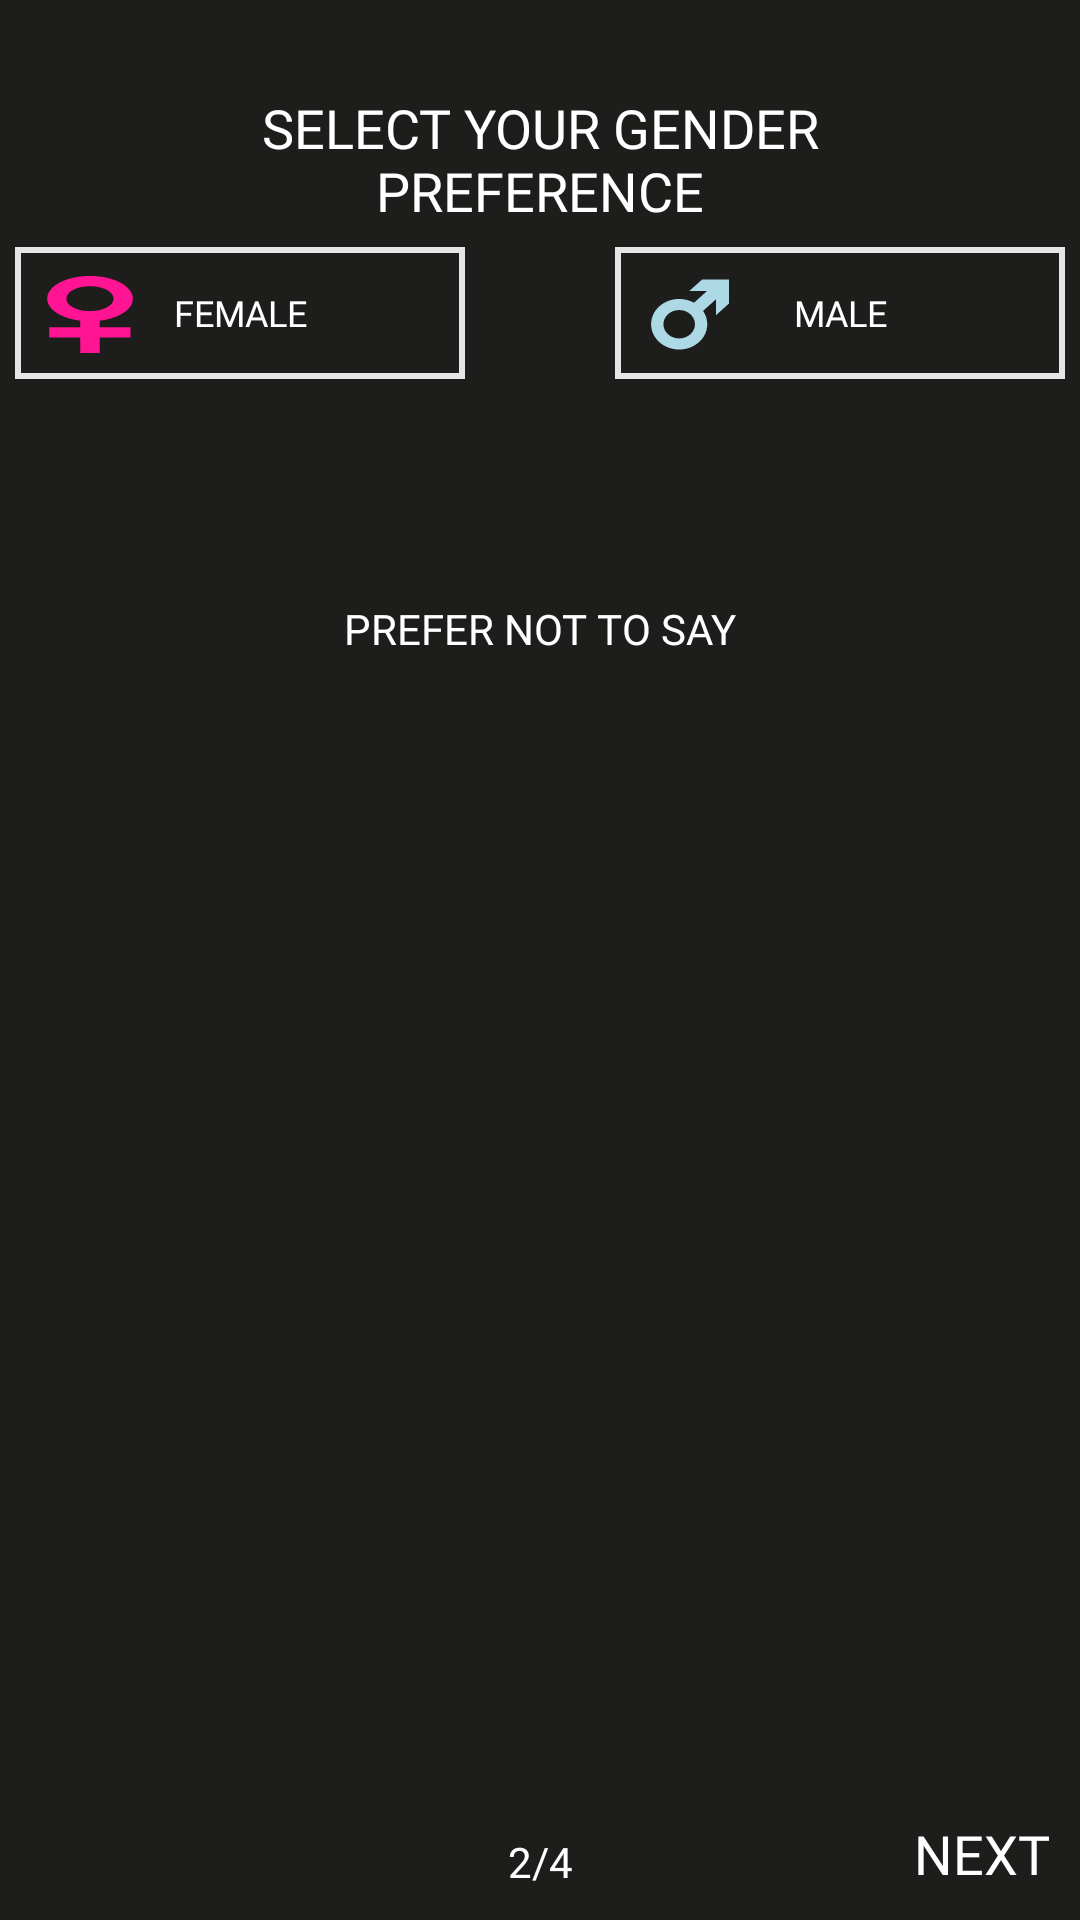

Write the Android layout XML for this screen, with the resource values it uses.
<!-- AndroidManifest.xml: application theme Theme.Calitracker -->
<!-- res/layout/activity_sign_up_select_gender.xml -->
<?xml version="1.0" encoding="utf-8"?>
<androidx.constraintlayout.widget.ConstraintLayout xmlns:android="http://schemas.android.com/apk/res/android"
    xmlns:app="http://schemas.android.com/apk/res-auto"
    xmlns:tools="http://schemas.android.com/tools"
    android:layout_width="match_parent"
    android:layout_height="match_parent"
    android:background="#1D1D1B"
    tools:context="com.cuyer.calitracker.View.SignUpSelectGender">

    <TextView
        android:id="@+id/female_textview"
        style="@style/fill_box_textview"
        android:layout_width="150dp"
        android:layout_height="44dp"
        android:layout_marginEnd="50dp"
        android:background="@drawable/border"
        android:fontFamily="@font/roboto_bold"
        android:gravity="center"
        android:shadowRadius="2"
        android:text="@string/female"
        android:textAlignment="center"
        android:textSize="12sp"
        android:shadowDx="-4"
        android:shadowDy="-4"
        app:layout_constraintBottom_toBottomOf="parent"
        app:layout_constraintEnd_toStartOf="@+id/male_textview"
        app:layout_constraintHorizontal_bias="0.5"
        app:layout_constraintHorizontal_chainStyle="packed"
        app:layout_constraintStart_toStartOf="parent"
        app:layout_constraintTop_toTopOf="parent"
        app:layout_constraintVertical_bias="0.138" />

    <TextView
        android:id="@+id/male_textview"
        style="@style/fill_box_textview"
        android:layout_width="150dp"
        android:layout_height="44dp"
        android:background="@drawable/border"
        android:fontFamily="@font/roboto_bold"
        android:gravity="center"
        android:shadowDx="-4"
        android:shadowRadius="2"
        android:text="@string/male"
        android:textAlignment="center"
        android:textSize="12sp"
        android:shadowDy="-4"
        app:layout_constraintBottom_toBottomOf="parent"
        app:layout_constraintEnd_toEndOf="parent"
        app:layout_constraintHorizontal_bias="0.5"
        app:layout_constraintStart_toEndOf="@+id/female_textview"
        app:layout_constraintTop_toTopOf="parent"
        app:layout_constraintVertical_bias="0.138" />

    <TextView
        android:id="@+id/prefer_not_to_say_textview"
        style="@style/thin_roboto"
        android:layout_width="wrap_content"
        android:layout_height="wrap_content"
        android:layout_marginTop="124dp"
        android:text="@string/prefer_not_to_say"
        android:textColor="#FFFFFF"
        app:layout_constraintEnd_toEndOf="parent"
        app:layout_constraintStart_toStartOf="parent"
        app:layout_constraintTop_toBottomOf="@+id/textView9"
        tools:ignore="TextContrastCheck" />

    <TextView
        android:id="@+id/textView9"
        style="@style/fill_box_textview"
        android:layout_width="216dp"
        android:layout_height="46dp"
        android:layout_marginTop="30dp"
        android:gravity="center"
        android:text="@string/select_your_gender_preference"
        android:textSize="18sp"
        android:shadowDx="-4"
        android:shadowDy="-4"
        android:shadowRadius="2"
        app:layout_constraintEnd_toEndOf="parent"
        app:layout_constraintStart_toStartOf="parent"
        app:layout_constraintTop_toTopOf="parent"
        app:layout_constraintVertical_chainStyle="spread_inside" />

    <TextView
        android:id="@+id/next_textview"
        style="@style/thin_roboto"
        android:layout_width="wrap_content"
        android:layout_height="wrap_content"
        android:layout_marginEnd="10dp"
        android:layout_marginBottom="10dp"
        android:fontFamily="@font/roboto_bold"
        android:text="NEXT"
        android:textColor="#FFFFFF"
        android:textSize="18sp"
        app:layout_constraintBottom_toBottomOf="parent"
        app:layout_constraintEnd_toEndOf="parent"
        app:layout_constraintHorizontal_bias="1.0"
        app:layout_constraintStart_toEndOf="@+id/textView11"
        app:layout_constraintTop_toTopOf="parent"
        app:layout_constraintVertical_bias="1.0"
        tools:ignore="TextContrastCheck" />

    <TextView
        android:id="@+id/textView11"
        style="@style/sign_up_layout_counter"
        android:layout_width="wrap_content"
        android:layout_height="wrap_content"
        android:layout_marginBottom="10dp"
        android:text="@string/_2_4"
        android:shadowDx="-4"
        android:shadowDy="-4"
        android:shadowRadius="2"
        app:layout_constraintBottom_toBottomOf="parent"
        app:layout_constraintEnd_toEndOf="parent"
        app:layout_constraintHorizontal_chainStyle="spread_inside"
        app:layout_constraintStart_toStartOf="parent"
        app:layout_constraintTop_toBottomOf="@+id/prefer_not_to_say_textview"
        app:layout_constraintVertical_bias="1.0" />

    <ImageView
        android:id="@+id/imageView2"
        android:layout_width="wrap_content"
        android:layout_height="wrap_content"
        android:layout_marginStart="10dp"
        android:contentDescription="@string/female_sign"
        app:layout_constraintBottom_toBottomOf="@+id/female_textview"
        app:layout_constraintEnd_toEndOf="@+id/female_textview"
        app:layout_constraintHorizontal_bias="0.0"
        app:layout_constraintStart_toStartOf="@+id/female_textview"
        app:layout_constraintTop_toTopOf="@+id/female_textview"
        app:layout_constraintVertical_bias="0.529"
        app:srcCompat="@drawable/ic_female_symbol" />

    <ImageView
        android:id="@+id/imageView4"
        android:layout_width="wrap_content"
        android:layout_height="wrap_content"
        android:layout_marginStart="10dp"
        android:contentDescription="@string/male_sign"
        app:layout_constraintBottom_toBottomOf="@+id/male_textview"
        app:layout_constraintEnd_toEndOf="@+id/male_textview"
        app:layout_constraintHorizontal_bias="0.0"
        app:layout_constraintStart_toStartOf="@+id/male_textview"
        app:layout_constraintTop_toTopOf="@+id/male_textview"
        app:layout_constraintVertical_bias="0.529"
        app:srcCompat="@drawable/ic_male_symbol" />
</androidx.constraintlayout.widget.ConstraintLayout>
<!-- resources referenced by this layout -->
<resources>
  <!-- drawable border (drawable) -->
  <?xml version="1.0" encoding="utf-8"?>
  <shape xmlns:android="http://schemas.android.com/apk/res/android">
      <stroke
          android:width="2dp"
          android:color="#E5E5E5" />
      <solid
          android:color="#00FFFFFF"
          android:paddingLeft="10dp"
          android:paddingTop="10dp"/>
      <padding
          android:left="10dp"
          android:top="10dp"
          android:right="10dp"
          android:bottom="10dp" />
  </shape>
  <!-- drawable ic_male_symbol (drawable) -->
  <vector xmlns:android="http://schemas.android.com/apk/res/android"
      android:width="30dp"
      android:height="27dp"
      android:viewportWidth="1506"
      android:viewportHeight="1506.0001">
    <path
        android:fillColor="#ADD8E6"
        android:pathData="M1189.14,101.86h-233.37c-83.96,83.96 -131.04,131.04 -215,215v0h296.34l-217.52,217.52c-71.91,-44.65 -156.76,-70.44 -247.63,-70.44c-259.63,0 -470.1,210.47 -470.1,470.1s210.47,470.1 470.1,470.1s470.1,-210.47 470.1,-470.1c0,-90.87 -25.79,-175.72 -70.44,-247.63l217.52,-217.52v296.34l0,0c83.96,-83.96 131.04,-131.04 215,-215V316.86v-215H1189.14zM571.96,1198.12c-145.85,0 -264.08,-118.23 -264.08,-264.08S426.11,669.96 571.96,669.96s264.08,118.23 264.08,264.08S717.81,1198.12 571.96,1198.12z"/>
  </vector>
  <string name="_2_4">2/4</string>
  <string name="female">FEMALE</string>
  <string name="female_sign">Female sign</string>
  <string name="male">MALE</string>
  <string name="male_sign">Male sign</string>
  <string name="prefer_not_to_say">PREFER NOT TO SAY</string>
  <string name="select_your_gender_preference">SELECT YOUR GENDER PREFERENCE</string>
  <style name="fill_box_textview">
          <item name="android:layout_width">90dp</item>
          <item name="android:layout_height">20dp</item>
          <item name="android:fontFamily">@font/roboto_bold</item>
          <item name="android:textColor">@color/white</item>
          <item name="android:textSize">14dp</item>
      </style>
  <style name="sign_up_layout_counter">
          <item name="android:layout_width">wrap_content</item>
          <item name="android:layout_height">wrap_content</item>
          <item name="android:fontFamily">@font/roboto_bold</item>
          <item name="android:textColor">#FFFFFF</item>
      </style>
  <style name="thin_roboto">
          <item name="android:layout_width">wrap_content</item>
          <item name="android:layout_height">wrap_content</item>
          <item name="android:fontFamily">@font/roboto_thin</item>
          <item name="android:textColor">#494949</item>
      </style>
  <style name="Theme.Calitracker" parent="Theme.MaterialComponents.DayNight.DarkActionBar">
          
          <item name="colorPrimary">@color/purple_500</item>
          <item name="colorPrimaryVariant">#1D1D1B</item>
          <item name="colorOnPrimary">@color/white</item>
          
          <item name="colorSecondary">@color/teal_200</item>
          <item name="colorSecondaryVariant">@color/teal_700</item>
          <item name="colorOnSecondary">@color/black</item>
          
          <item name="android:statusBarColor" tools:targetApi="l">?attr/colorPrimaryVariant</item>
          
          
      </style>
  <!-- not gathered from this repository: default colours our renderer supplied (Android Studio template values) -->
  <color name="purple_500">#FF6200EE</color>
  <color name="teal_200">#FF03DAC5</color>
  <color name="teal_700">#FF018786</color>
  <color name="black">#FF000000</color>
  <color name="white">#FFFFFFFF</color>
</resources>
